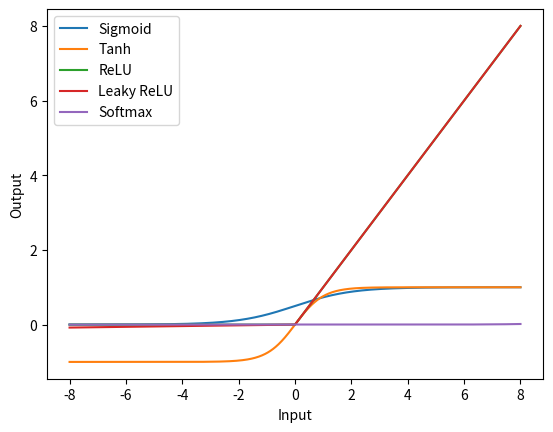

Source code (Python):
# prompt: Write a Python program to plot a few activation functions that are being used in
# neural networks. Sigmoid, Tanh, Relu, leaky relu, softmax

import matplotlib.pyplot as plt
import numpy as np

x = np.linspace(-8, 8, 1000)

# Sigmoid
def sigmoid(x):
    return 1 / (1 + np.exp(-x))

# Tanh
def tanh(x):
    return np.tanh(x)

# ReLU
def relu(x):
    return np.maximum(0, x)

# Leaky ReLU
def leaky_relu(x):
    return np.maximum(0.01 * x, x)

# Softmax
def softmax(x):
    exps = np.exp(x - np.max(x))
    return exps / np.sum(exps)

plt.plot(x, sigmoid(x), label="Sigmoid")
plt.plot(x, tanh(x), label="Tanh")
plt.plot(x, relu(x), label="ReLU")
plt.plot(x, leaky_relu(x), label="Leaky ReLU")
plt.plot(x, softmax(x), label="Softmax")

plt.xlabel("Input")
plt.ylabel("Output")
plt.legend()
plt.show()

